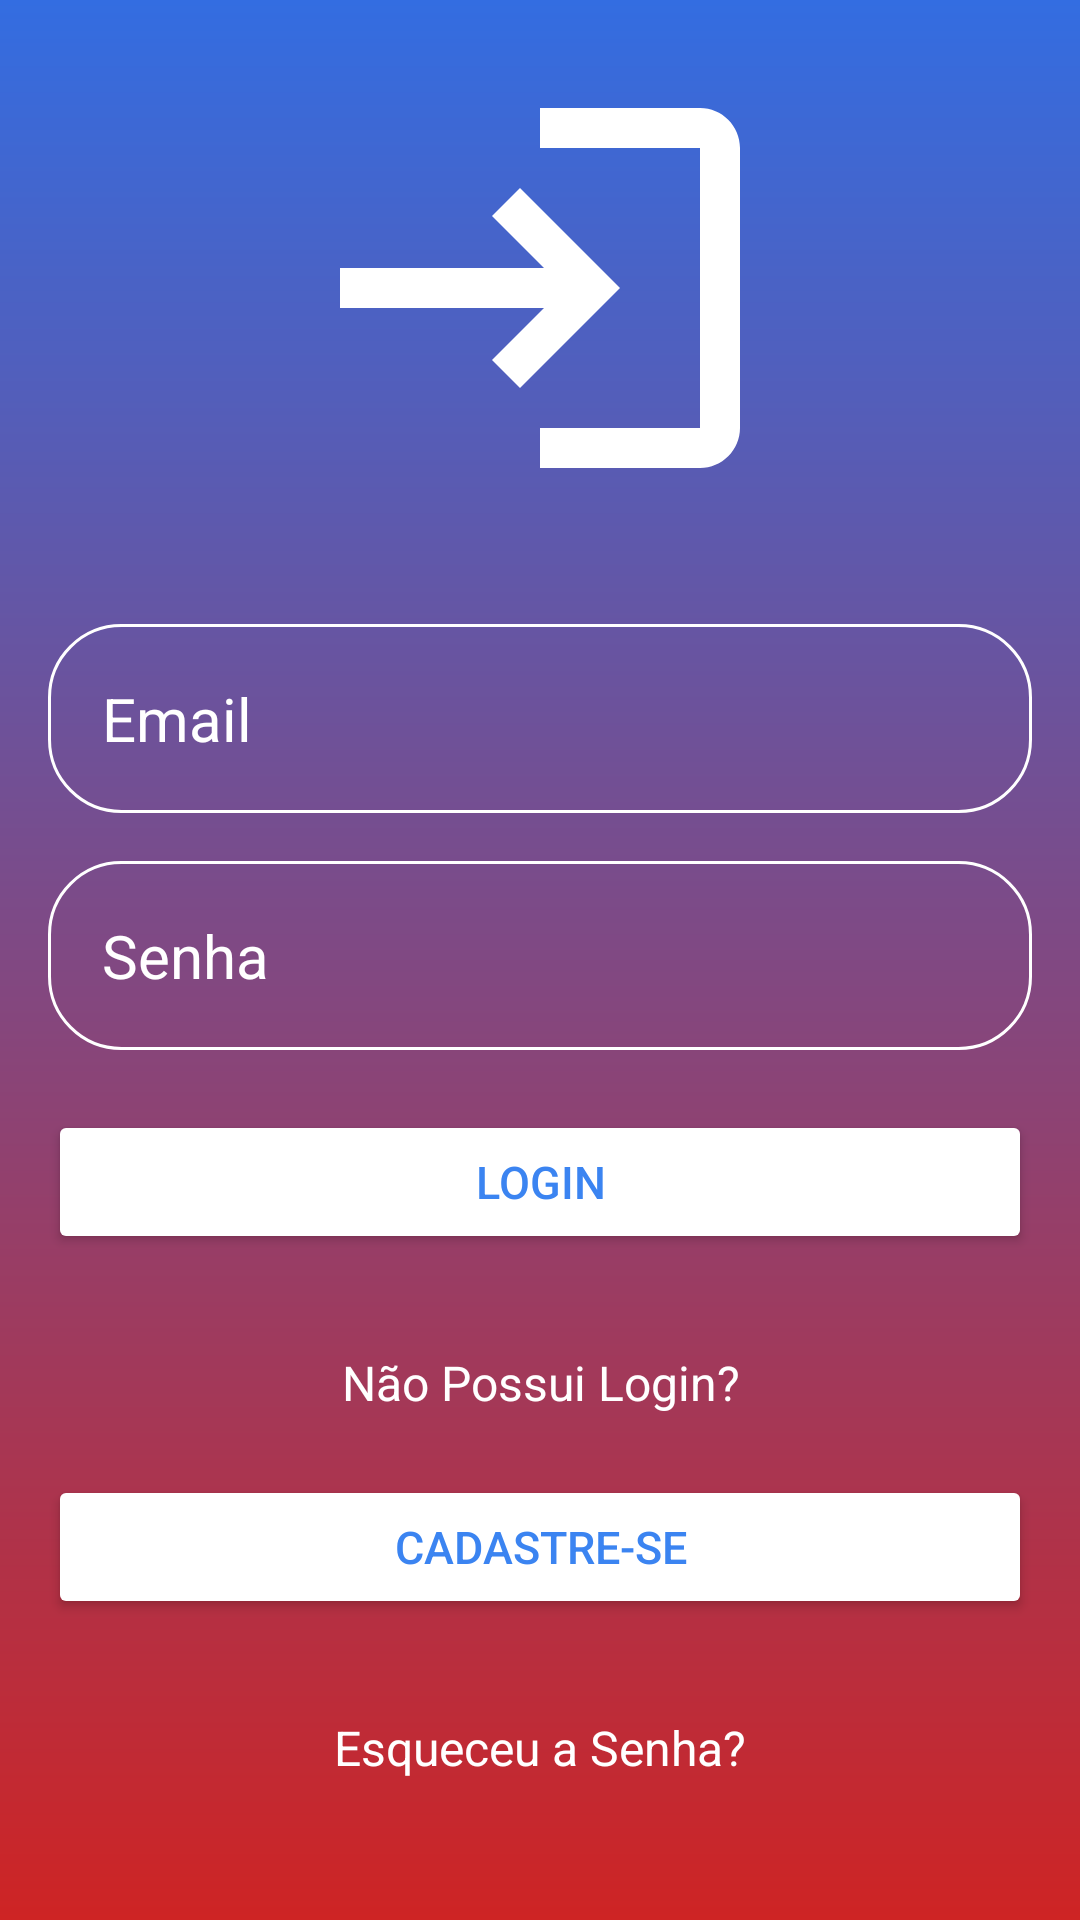

Android layout source for this screen:
<!-- AndroidManifest.xml: application theme Theme.ComercioOnlineDS -->
<!-- res/layout/activity_tela_login.xml -->
<?xml version="1.0" encoding="utf-8"?>
<RelativeLayout xmlns:android="http://schemas.android.com/apk/res/android"
    xmlns:app="http://schemas.android.com/apk/res-auto"
    xmlns:tools="http://schemas.android.com/tools"
    android:layout_width="match_parent"
    android:layout_height="match_parent"
    android:background="@drawable/cadastro_background"
    android:gravity="center"
    android:padding="16dp"
    tools:context=".TelaLogin">


    <LinearLayout
        android:layout_width="match_parent"
        android:layout_height="wrap_content"
        android:gravity="center"
        android:orientation="vertical">

        <ImageView
            android:layout_width="160dp"
            android:layout_height="160dp"
            android:src="@drawable/icon_login" />

        <EditText
            android:id="@+id/email"
            android:layout_width="match_parent"
            android:layout_height="wrap_content"
            android:layout_marginTop="32dp"
            android:background="@drawable/arredondar_canto_cadastro"
            android:hint="Email"
            android:inputType="text"
            android:padding="18dp"
            android:textColor="@color/white"
            android:textColorHint="@color/white"
            android:textSize="20sp" />

        <EditText
            android:id="@+id/senha"
            android:layout_width="match_parent"
            android:layout_height="wrap_content"
            android:layout_marginTop="16dp"
            android:background="@drawable/arredondar_canto_cadastro"
            android:hint="Senha"
            android:inputType="textPassword"
            android:padding="18dp"
            android:textColor="@color/white"
            android:textColorHint="@color/white"
            android:textSize="20sp" />

        <Button
            android:id="@+id/login_btn"
            android:layout_width="match_parent"
            android:layout_height="wrap_content"
            android:layout_marginTop="20dp"
            android:backgroundTint="@color/white"
            android:onClick="telaprodutos"
            android:padding="11dp"
            android:text="LOGIN"
            android:textColor="#3B84F1"
            android:textSize="15sp" />

        <TextView
            android:layout_width="wrap_content"
            android:layout_height="wrap_content"
            android:layout_marginTop="32dp"
            android:gravity="center"
            android:text="Não Possui Login?"
            android:textColor="@color/white"
            android:textSize="16sp" />

        <Button
            android:id="@+id/cadastro_btn"
            android:layout_width="match_parent"
            android:layout_height="wrap_content"
            android:layout_marginTop="20dp"
            android:backgroundTint="@color/white"
            android:onClick="telaregistro"
            android:padding="11dp"
            android:text="CADASTRE-SE"
            android:textColor="#3B84F1"
            android:textSize="15sp" />

        <TextView
            android:layout_width="wrap_content"
            android:layout_height="wrap_content"
            android:layout_marginTop="32dp"
            android:gravity="center"
            android:text="Esqueceu a Senha?"
            android:textColor="@color/white"
            android:textSize="16sp" />

        <Button
            android:id="@+id/recuperarsenha_btn"
            android:layout_width="match_parent"
            android:layout_height="wrap_content"
            android:layout_marginTop="20dp"
            android:backgroundTint="@color/white"
            android:onClick="recuperarsenha"
            android:padding="11dp"
            android:text="RECUPERAR"
            android:textColor="#3B84F1"
            android:textSize="15sp" />


    </LinearLayout>

</RelativeLayout>
<!-- resources referenced by this layout -->
<resources>
  <color name="white">#FFFFFFFF</color>
  <!-- drawable arredondar_canto_cadastro (drawable) -->
  <?xml version="1.0" encoding="utf-8"?>
  <shape xmlns:android="http://schemas.android.com/apk/res/android"
  
      android:shape="rectangle"
      >
      <corners android:radius="24dp"/>
      <stroke android:width="1dip" android:color="@color/white"/>
  </shape>
  <!-- drawable cadastro_background (drawable) -->
  <?xml version="1.0" encoding="utf-8"?>
  <shape xmlns:android="http://schemas.android.com/apk/res/android">
  
      <gradient android:type="linear" android:angle="100"
          android:startColor="#336DE1" android:endColor="#CE2424"/>
  </shape>
  <!-- drawable icon_login (drawable) -->
  <vector xmlns:android="http://schemas.android.com/apk/res/android" android:autoMirrored="true" android:height="100dp" android:tint="#FFFFFF" android:viewportHeight="24" android:viewportWidth="24" android:width="100dp">
  
      <path android:fillColor="@android:color/white" android:pathData="M11,7L9.6,8.4l2.6,2.6H2v2h10.2l-2.6,2.6L11,17l5,-5L11,7zM20,19h-8v2h8c1.1,0 2,-0.9 2,-2V5c0,-1.1 -0.9,-2 -2,-2h-8v2h8V19z"/>
  
  </vector>
  <style name="Theme.ComercioOnlineDS" parent="Base.Theme.ComercioOnlineDS" />
  <style name="Base.Theme.ComercioOnlineDS" parent="Theme.Material3.DayNight.NoActionBar">
         <item name="android:statusBarColor">@color/black</item>
      </style>
  <color name="black">#FF000000</color>
</resources>
